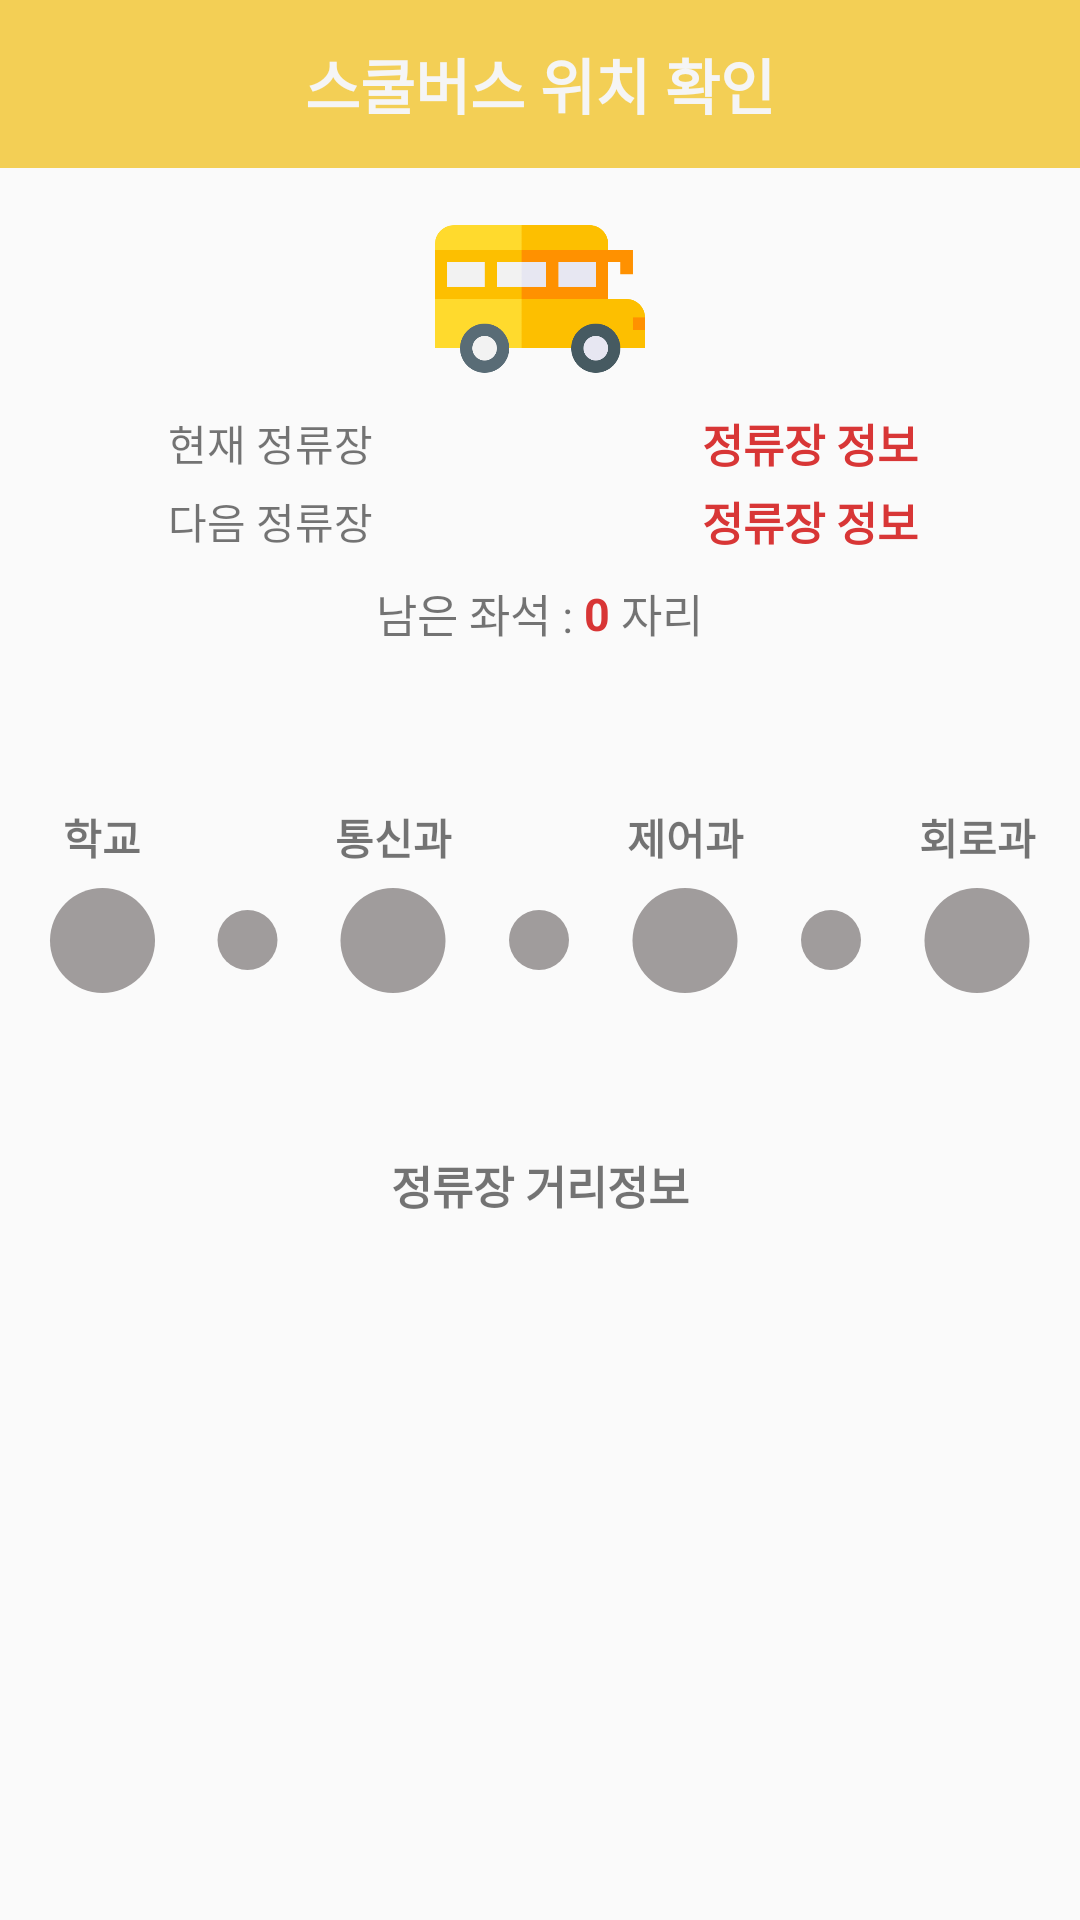

Android layout source for this screen:
<!-- AndroidManifest.xml: application theme AppTheme -->
<!-- res/layout/activity_student_bus_info.xml -->
<?xml version="1.0" encoding="utf-8"?>
<LinearLayout
    xmlns:android="http://schemas.android.com/apk/res/android"
    xmlns:app="http://schemas.android.com/apk/res-auto"
    xmlns:tools="http://schemas.android.com/tools"
    android:layout_width="match_parent"
    android:layout_height="match_parent"
    android:weightSum="10"
    android:orientation="vertical"
    tools:context=".StudentBusInfoActivity">

    <android.support.v7.widget.Toolbar
        android:layout_width="match_parent"
        android:layout_height="wrap_content"
        android:background="@color/colorPrimary"
        android:minHeight="?attr/actionBarSize"
        app:popupTheme="@style/ThemeOverlay.AppCompat.Light"
        app:theme="@style/ThemeOverlay.AppCompat.Dark.ActionBar">

        <TextView
            android:layout_width="wrap_content"
            android:layout_height="wrap_content"
            android:text="스쿨버스 위치 확인"
            android:layout_gravity="center"
            android:id="@+id/student_main_toolbar"
            android:textSize="20sp"
            android:textStyle="bold"
            android:textColor="@color/normalWhite"/>

    </android.support.v7.widget.Toolbar>

    <LinearLayout
        android:layout_width="match_parent"
        android:layout_height="0dp"
        android:layout_weight="3"
        android:orientation="vertical"
        android:gravity="center"
        android:weightSum="10">

        <ImageView
            android:layout_width="match_parent"
            android:layout_height="0dp"
            android:layout_weight="4"
            android:src="@drawable/school_bus_big"/>

        <LinearLayout
            android:layout_width="match_parent"
            android:layout_height="0dp"
            android:layout_weight="1.5"
            android:orientation="horizontal"
            android:weightSum="2">

            <TextView
                android:layout_width="0dp"
                android:layout_height="match_parent"
                android:layout_weight="1"
                android:text="현재 정류장"
                android:gravity="center"/>

            <TextView
                android:id="@+id/tv_bus_station"
                android:layout_width="0dp"
                android:layout_height="match_parent"
                android:layout_weight="1"
                android:textSize="15sp"
                android:textStyle="bold"
                android:textColor="@color/colorRed"
                android:text="정류장 정보"
                android:gravity="center"/>

        </LinearLayout>

        <LinearLayout
            android:layout_width="match_parent"
            android:layout_height="0dp"
            android:layout_weight="1.5"
            android:orientation="horizontal"
            android:weightSum="2">

            <TextView
                android:layout_width="0dp"
                android:layout_height="match_parent"
                android:layout_weight="1"
                android:text="다음 정류장"
                android:gravity="center"/>

            <TextView
                android:id="@+id/tv_bus_nextStation"
                android:layout_width="0dp"
                android:layout_height="match_parent"
                android:layout_weight="1"
                android:textSize="15sp"
                android:textStyle="bold"
                android:textColor="@color/colorRed"
                android:text="정류장 정보"
                android:gravity="center"/>

        </LinearLayout>

        <LinearLayout
            android:layout_width="match_parent"
            android:layout_height="0dp"
            android:layout_weight="2"
            android:gravity="center"
            android:orientation="horizontal">

            <TextView
                android:layout_width="wrap_content"
                android:layout_height="match_parent"
                android:text="남은 좌석 : "
                android:textSize="15sp"
                android:gravity="center"/>

            <TextView
                android:id="@+id/tv_bus_rest"
                android:layout_width="wrap_content"
                android:layout_height="match_parent"
                android:text="0"
                android:textSize="15sp"
                android:textStyle="bold"
                android:gravity="center"
                android:textColor="@color/colorRed"/>

            <TextView
                android:layout_width="wrap_content"
                android:layout_height="match_parent"
                android:text=" 자리"
                android:textSize="15sp"
                android:gravity="center"/>

        </LinearLayout>

    </LinearLayout>

    <LinearLayout
        android:layout_width="match_parent"
        android:layout_height="0dp"
        android:layout_weight="2"
        android:weightSum="2"
        android:padding="10dp"
        android:orientation="vertical">

        <LinearLayout
            android:layout_width="match_parent"
            android:layout_height="0dp"
            android:gravity="center"
            android:layout_weight="1"
            android:orientation="horizontal"
            android:weightSum="7">

            <TextView
                android:layout_width="0dp"
                android:layout_height="match_parent"
                android:layout_weight="1"
                android:text="학교"
                android:textStyle="bold"
                android:gravity="center|bottom"/>

            <TextView
                android:layout_width="0dp"
                android:layout_height="match_parent"
                android:layout_weight="1"
                android:gravity="center"/>

            <TextView
                android:layout_width="0dp"
                android:layout_height="match_parent"
                android:layout_weight="1"
                android:text="통신과"
                android:textStyle="bold"
                android:gravity="center|bottom"/>

            <TextView
                android:layout_width="0dp"
                android:layout_height="match_parent"
                android:layout_weight="1"
                android:gravity="center"/>

            <TextView
                android:layout_width="0dp"
                android:layout_height="match_parent"
                android:layout_weight="1"
                android:text="제어과"
                android:textStyle="bold"
                android:gravity="center|bottom"/>

            <TextView
                android:layout_width="0dp"
                android:layout_height="match_parent"
                android:layout_weight="1"
                android:gravity="center"/>

            <TextView
                android:layout_width="0dp"
                android:layout_height="match_parent"
                android:layout_weight="1"
                android:text="회로과"
                android:textStyle="bold"
                android:gravity="center|bottom"/>

        </LinearLayout>

        <LinearLayout
            android:layout_width="match_parent"
            android:layout_height="0dp"
            android:layout_weight="1"
            android:weightSum="7"
            android:orientation="horizontal"
            android:gravity="center">

            <ImageView
                android:id="@+id/im_stop1"
                android:layout_width="0dp"
                android:layout_height="35dp"
                android:layout_weight="1"
                android:src="@drawable/bus_route_wait"/>

            <ImageView
                android:id="@+id/im_loading1"
                android:layout_width="0dp"
                android:layout_height="20dp"
                android:layout_weight="1"
                android:src="@drawable/bus_route_wait"/>

            <ImageView
                android:id="@+id/im_stop2"
                android:layout_width="0dp"
                android:layout_height="35dp"
                android:layout_weight="1"
                android:src="@drawable/bus_route_wait"/>

            <ImageView
                android:id="@+id/im_loading2"
                android:layout_width="0dp"
                android:layout_height="20dp"
                android:layout_weight="1"
                android:src="@drawable/bus_route_wait"/>

            <ImageView
                android:id="@+id/im_stop3"
                android:layout_width="0dp"
                android:layout_height="35dp"
                android:layout_weight="1"
                android:src="@drawable/bus_route_wait"/>

            <ImageView
                android:id="@+id/im_loading3"
                android:layout_width="0dp"
                android:layout_height="20dp"
                android:layout_weight="1"
                android:src="@drawable/bus_route_wait"/>

            <ImageView
                android:id="@+id/im_stop4"
                android:layout_width="0dp"
                android:layout_height="35dp"
                android:layout_weight="1"
                android:src="@drawable/bus_route_wait"/>

        </LinearLayout>

    </LinearLayout>

    <TextView
        android:layout_width="match_parent"
        android:layout_height="0dp"
        android:layout_weight="1"
        android:text="정류장 거리정보"
        android:textSize="15sp"
        android:textStyle="bold"
        android:gravity="center|bottom"/>

    <ListView
        android:id="@+id/listView_bus"
        android:layout_width="match_parent"
        android:layout_height="0dp"
        android:layout_weight="4"/>

</LinearLayout>
<!-- resources referenced by this layout -->
<resources>
  <color name="colorPrimary">#F3CF55</color>
  <color name="colorRed">#D83636</color>
  <color name="normalWhite">#F5F5F5</color>
  <!-- drawable bus_route_wait (drawable) -->
  <?xml version="1.0" encoding="utf-8"?>
  <shape
      xmlns:android="http://schemas.android.com/apk/res/android"
      android:shape="oval">
  
      <solid
          android:color="@color/weekBlack1"/>
  
      <size
          android:width="10dp"
          android:height="10dp"/>
  
  </shape>
  <!-- drawable school_bus_big: png bitmap (drawable, 11877 bytes) -->
  <style name="AppTheme" parent="Theme.AppCompat.Light.NoActionBar">
          
          <item name="colorPrimary">@color/colorPrimary</item>
          <item name="colorPrimaryDark">@color/colorPrimaryDark</item>
          <item name="colorAccent">@color/colorAccent</item>
      </style>
  <color name="weekBlack1">#A09C9C</color>
  <color name="colorPrimaryDark">#E6C24F</color>
  <color name="colorAccent">#404040</color>
</resources>
